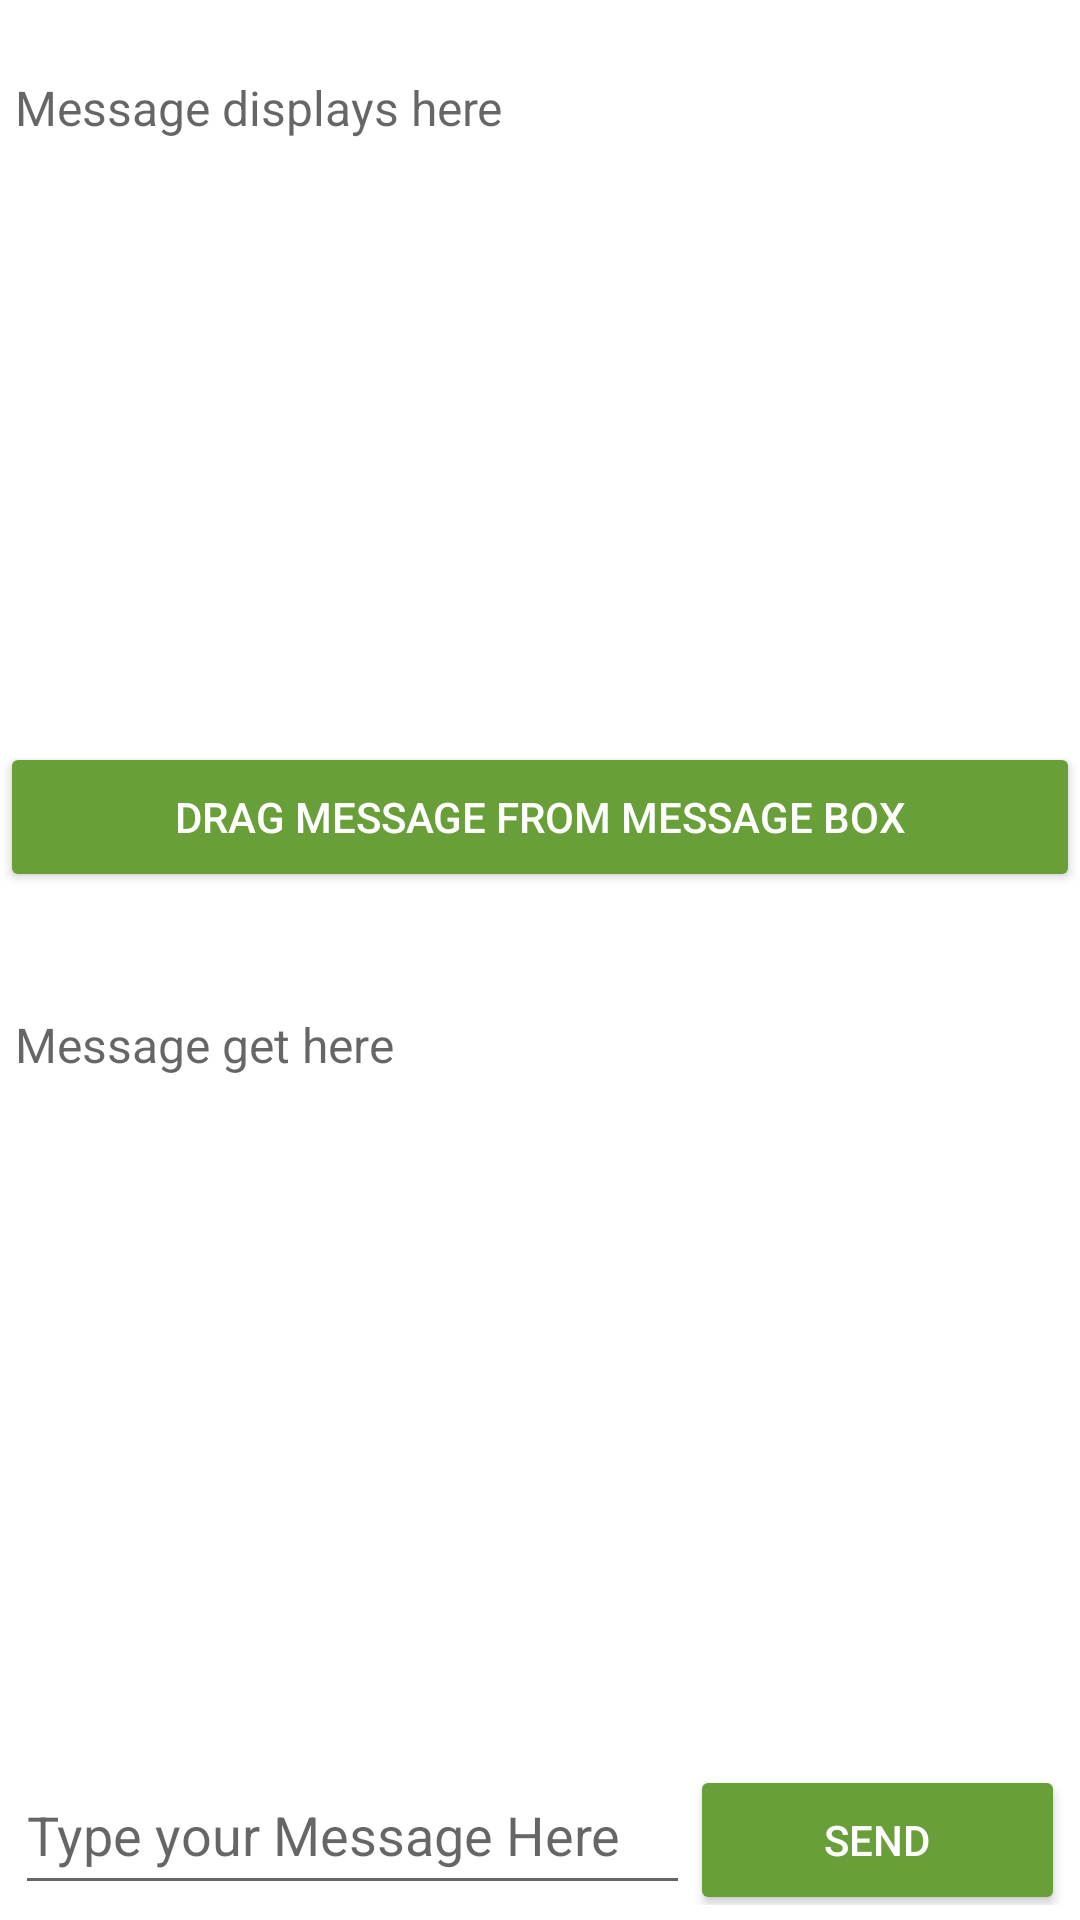

This screen was rendered from an Android layout file. Write that file and the resources it references.
<!-- AndroidManifest.xml: application theme Theme.Chat_Project -->
<!-- res/layout/activity_chat.xml -->
<?xml version="1.0" encoding="utf-8"?>
<LinearLayout
    xmlns:android="http://schemas.android.com/apk/res/android"
    android:id="@+id/linearLayout"
    android:orientation="vertical"
    android:layout_width="match_parent"
    android:layout_height="match_parent">

    <LinearLayout
        android:layout_width="match_parent"
        android:layout_height="80dp"
        android:layout_weight="1"
        android:orientation="vertical">

        <androidx.appcompat.widget.AppCompatTextView
            android:id="@+id/textDisplayMessageContent"
            android:layout_width="match_parent"
            android:layout_height="wrap_content"
            android:hint="@string/hint_message_display"
            android:paddingLeft="5dp"
            android:paddingTop="25dp"
            android:paddingRight="5dp"
            android:textSize="16sp" />
    </LinearLayout>

    <LinearLayout
        android:layout_width="match_parent"
        android:layout_height="85dp"
        android:orientation="horizontal">

        <androidx.appcompat.widget.AppCompatButton
            android:id="@+id/btnReceive"
            android:layout_width="50dp"
            android:layout_height="50dp"
            android:layout_weight="1"
            android:backgroundTint="@color/green_700"
            android:text="@string/text_receive_message"
            android:textColor="@color/white">

        </androidx.appcompat.widget.AppCompatButton>
    </LinearLayout>

    <LinearLayout
        android:layout_width="match_parent"
        android:layout_height="85dp"
        android:layout_weight="1"
        android:orientation="vertical">

        <androidx.appcompat.widget.AppCompatTextView
            android:id="@+id/textOutputMessageContent"
            android:layout_width="match_parent"
            android:layout_height="wrap_content"
            android:hint="@string/hint_message_body"
            android:paddingLeft="5dp"
            android:paddingTop="5dp"
            android:paddingRight="5dp"
            android:textSize="16sp" />
    </LinearLayout>

    <LinearLayout
        android:orientation="horizontal"
        android:layout_width="match_parent"
        android:layout_height="wrap_content"
        android:paddingLeft="5dp"
        android:paddingRight="5dp"
        android:paddingBottom="5dp"
        android:baselineAligned="true">

        <androidx.appcompat.widget.AppCompatEditText
            android:id="@+id/textInputMessageContent"
            android:layout_width="match_parent"
            android:layout_height="50dp"
            android:layout_weight="1"
            android:hint="@string/message_content"/>

        <androidx.appcompat.widget.AppCompatButton
            android:id="@+id/btnSend"
            android:layout_width="125dp"
            android:layout_height="50dp"
            android:backgroundTint="@color/green_700"
            android:textColor="@color/white"
            android:text="@string/text_send_message">

        </androidx.appcompat.widget.AppCompatButton>

    </LinearLayout>

</LinearLayout>
<!-- resources referenced by this layout -->
<resources>
  <color name="green_700">#689F38</color>
  <color name="white">#FFFFFFFF</color>
  <string name="hint_message_body">Message get here</string>
  <string name="hint_message_display">Message displays here</string>
  <string name="message_content">Type your Message Here</string>
  <string name="text_receive_message">Drag Message from Message Box</string>
  <string name="text_send_message">Send</string>
  <style name="Theme.Chat_Project" parent="Theme.MaterialComponents.DayNight.DarkActionBar">
          
          <item name="colorPrimary">@color/green_500</item>
          <item name="colorPrimaryVariant">@color/green_700</item>
          <item name="colorOnPrimary">@color/white</item>
          
          <item name="colorSecondary">@color/teal_200</item>
          <item name="colorSecondaryVariant">@color/teal_700</item>
          <item name="colorOnSecondary">@color/black</item>
          
          <item name="android:statusBarColor">?attr/colorPrimaryVariant</item>
          
      </style>
  <color name="green_500">#8BC34A</color>
  <color name="teal_200">#FF03DAC5</color>
  <color name="teal_700">#FF018786</color>
  <color name="black">#FF000000</color>
</resources>
